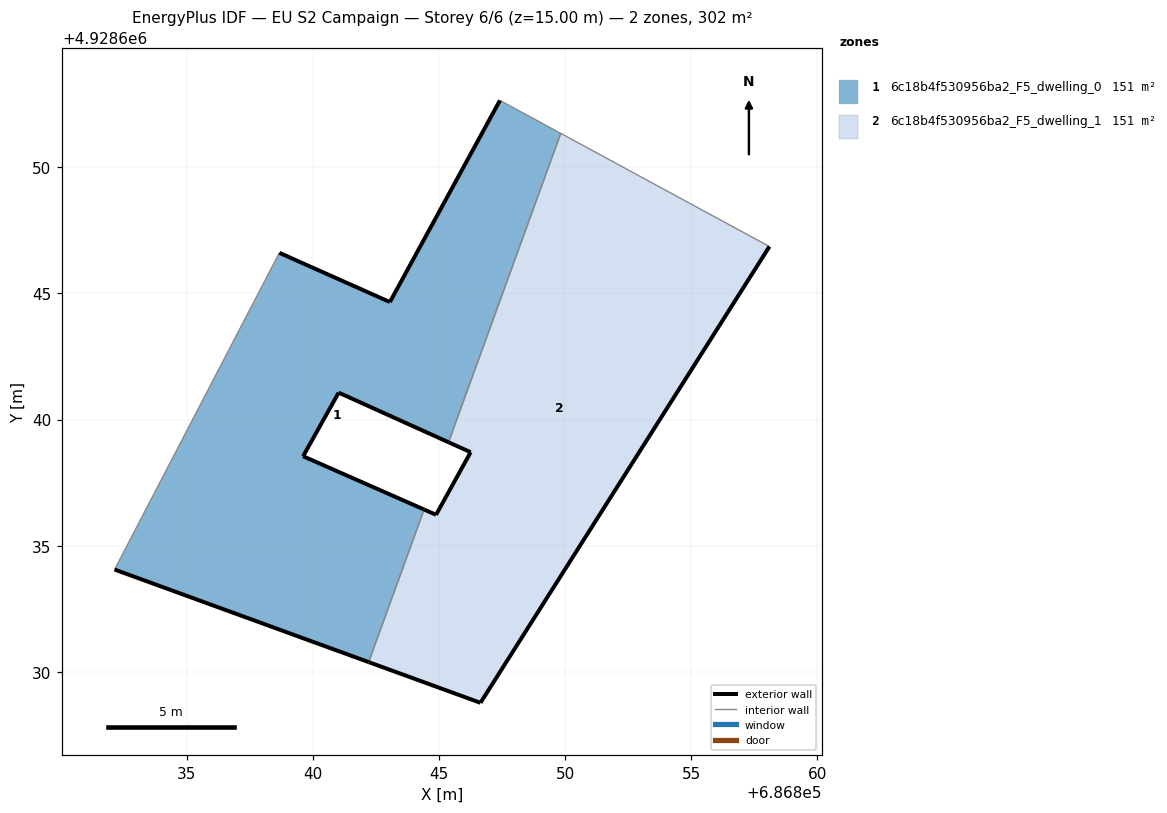
=== STOREY PLAN SPEC (per zone: floor XY polygon, exterior-wall plan segments, windows/doors) ===
zone 1: 6c18b4f530956ba2_F5_dwelling_0  (150.9 m²)
  floor: (686842.22, 4928630.39) (686844.41, 4928636.44) (686839.62, 4928638.55) (686841.03, 4928641.07) (686845.38, 4928639.11) (686849.83, 4928651.34) (686847.42, 4928652.65) (686843.06, 4928644.66) (686838.68, 4928646.61) (686832.15, 4928634.06)
  exterior wall: (686845.38, 4928639.11) – (686841.03, 4928641.07)  [4.8 m]
  exterior wall: (686841.03, 4928641.07) – (686839.62, 4928638.55)  [2.9 m]
  exterior wall: (686839.62, 4928638.55) – (686844.41, 4928636.44)  [5.2 m]
  exterior wall: (686842.22, 4928630.39) – (686832.15, 4928634.06)  [10.7 m]
  exterior wall: (686838.68, 4928646.61) – (686843.06, 4928644.66)  [4.8 m]
  exterior wall: (686843.06, 4928644.66) – (686847.42, 4928652.65)  [9.1 m]
  interior walls: 4
zone 2: 6c18b4f530956ba2_F5_dwelling_1  (150.9 m²)
  floor: (686846.65, 4928628.78) (686858.10, 4928646.86) (686849.83, 4928651.34) (686845.38, 4928639.11) (686846.26, 4928638.71) (686844.89, 4928636.23) (686844.41, 4928636.44) (686842.22, 4928630.39)
  exterior wall: (686846.26, 4928638.71) – (686845.38, 4928639.11)  [1.0 m]
  exterior wall: (686858.10, 4928646.86) – (686846.65, 4928628.78)  [21.4 m]
  exterior wall: (686846.65, 4928628.78) – (686842.22, 4928630.39)  [4.7 m]
  exterior wall: (686844.41, 4928636.44) – (686844.89, 4928636.23)  [0.5 m]
  exterior wall: (686844.89, 4928636.23) – (686846.26, 4928638.71)  [2.8 m]
  interior walls: 3

=== DERIVED (storey summary) ===
Building: EU S2 Campaign
Storey: 6 of 6  (floor level z = 15.00 m)
Storey gross floor area: 301.8 m²
Zones on this storey: 2
  - 6c18b4f530956ba2_F5_dwelling_0: floor 150.9 m²; exterior wall 37.5 m (112.5 m²); WWR 0.0%
  - 6c18b4f530956ba2_F5_dwelling_1: floor 150.9 m²; exterior wall 30.4 m (91.3 m²); WWR 0.0%
Zone adjacency (shared interzone walls):
  - 6c18b4f530956ba2_F5_dwelling_0 ↔ 6c18b4f530956ba2_F5_dwelling_1